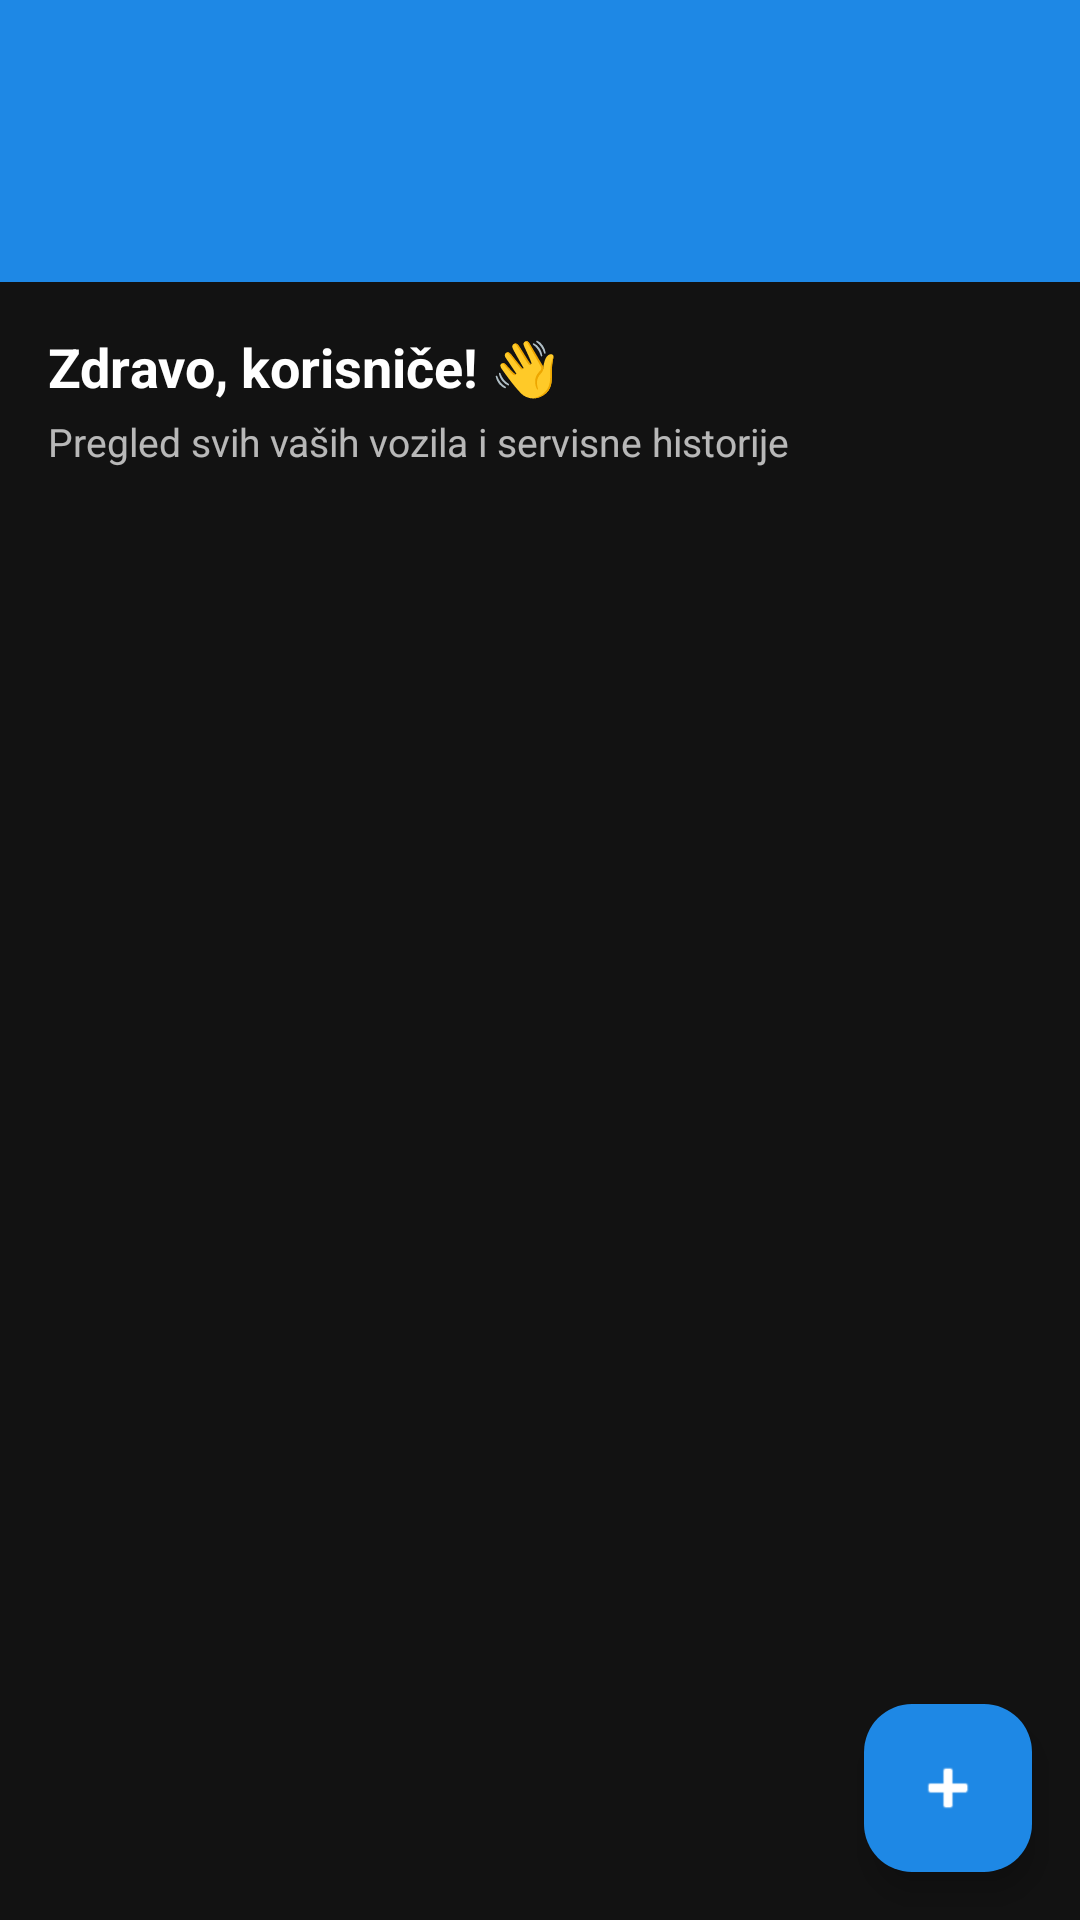

Here is an Android app screen rendered from its layout file. Give the layout XML and the strings, colors and styles it references.
<!-- AndroidManifest.xml: application theme Theme.GaragePlus -->
<!-- res/layout/activity_home.xml -->
<?xml version="1.0" encoding="utf-8"?>
<androidx.coordinatorlayout.widget.CoordinatorLayout
    xmlns:android="http://schemas.android.com/apk/res/android"
    xmlns:app="http://schemas.android.com/apk/res-auto"
    xmlns:tools="http://schemas.android.com/tools"
    android:layout_width="match_parent"
    android:layout_height="match_parent"
    android:background="@color/background"
    tools:context=".ui.home.HomeActivity">

    <com.google.android.material.appbar.AppBarLayout
        android:layout_width="match_parent"
        android:layout_height="wrap_content"
        android:background="@color/primary">

        <com.google.android.material.appbar.MaterialToolbar
            android:id="@+id/toolbar"
            android:layout_width="match_parent"
            android:layout_height="94dp"
            android:background="@color/primary"
            android:title="GaragePlus"
            android:titleTextColor="@color/white"
            app:popupTheme="@style/ThemeOverlay.Material3.Light"
            app:titleTextColor="@color/white" />
    </com.google.android.material.appbar.AppBarLayout>

    <LinearLayout
        android:layout_width="match_parent"
        android:layout_height="match_parent"
        android:orientation="vertical"
        app:layout_behavior="@string/appbar_scrolling_view_behavior">

        <LinearLayout
            android:layout_width="match_parent"
            android:layout_height="wrap_content"
            android:orientation="vertical"
            android:paddingHorizontal="16dp"
            android:paddingTop="16dp"
            android:paddingBottom="8dp">

            <TextView
                android:id="@+id/tvWelcome"
                android:layout_width="match_parent"
                android:layout_height="wrap_content"
                android:text="Zdravo, korisniče! 👋"
                android:textColor="@color/text_primary"
                android:textSize="18sp"
                android:textStyle="bold" />

            <TextView
                android:layout_width="match_parent"
                android:layout_height="wrap_content"
                android:layout_marginTop="4dp"
                android:text="Pregled svih vaših vozila i servisne historije"
                android:textColor="@color/text_secondary"
                android:textSize="13sp" />
        </LinearLayout>

        <TextView
            android:id="@+id/tvEmptyState"
            android:layout_width="match_parent"
            android:layout_height="0dp"
            android:layout_weight="1"
            android:gravity="center"
            android:padding="24dp"
            android:text="Nemate dodanih vozila.\nKliknite + za dodavanje vozila."
            android:textAlignment="center"
            android:textColor="@color/text_secondary"
            android:textSize="16sp"
            android:visibility="gone" />

        <androidx.recyclerview.widget.RecyclerView
            android:id="@+id/recyclerView"
            android:layout_width="match_parent"
            android:layout_height="0dp"
            android:layout_weight="1"
            android:clipToPadding="false"
            android:paddingVertical="4dp"
            android:paddingBottom="88dp"
            tools:listitem="@layout/item_vehicle" />
    </LinearLayout>

    <com.google.android.material.floatingactionbutton.FloatingActionButton
        android:id="@+id/fabAddVehicle"
        android:layout_width="wrap_content"
        android:layout_height="wrap_content"
        android:layout_gravity="bottom|end"
        android:layout_margin="16dp"
        android:contentDescription="Dodaj vozilo"
        android:src="@android:drawable/ic_input_add"
        app:backgroundTint="@color/primary"
        app:tint="@color/white" />

</androidx.coordinatorlayout.widget.CoordinatorLayout>
<!-- res/layout/item_vehicle.xml (included above) -->
<?xml version="1.0" encoding="utf-8"?>
<com.google.android.material.card.MaterialCardView
    xmlns:android="http://schemas.android.com/apk/res/android"
    xmlns:app="http://schemas.android.com/apk/res-auto"
    android:layout_width="match_parent"
    android:layout_height="wrap_content"
    android:layout_marginHorizontal="16dp"
    android:layout_marginVertical="8dp"
    app:cardCornerRadius="12dp"
    app:cardElevation="4dp">

    <androidx.constraintlayout.widget.ConstraintLayout
        android:layout_width="match_parent"
        android:layout_height="wrap_content"
        android:padding="16dp">

        <TextView
            android:id="@+id/tvMarkaModel"
            android:layout_width="0dp"
            android:layout_height="wrap_content"
            android:textSize="18sp"
            android:textStyle="bold"
            android:textColor="@color/text_primary"
            app:layout_constraintTop_toTopOf="parent"
            app:layout_constraintStart_toStartOf="parent"
            app:layout_constraintEnd_toEndOf="parent"/>

        <TextView
            android:id="@+id/tvGodina"
            android:layout_width="0dp"
            android:layout_height="wrap_content"
            android:textSize="14sp"
            android:textColor="@color/text_secondary"
            android:layout_marginTop="6dp"
            app:layout_constraintTop_toBottomOf="@id/tvMarkaModel"
            app:layout_constraintStart_toStartOf="parent"
            app:layout_constraintEnd_toStartOf="@id/tvRegistracija"/>

        <TextView
            android:id="@+id/tvRegistracija"
            android:layout_width="wrap_content"
            android:layout_height="wrap_content"
            android:textSize="13sp"
            android:textColor="@color/white"
            android:background="@color/primary"
            android:paddingHorizontal="10dp"
            android:paddingVertical="4dp"
            app:layout_constraintTop_toBottomOf="@id/tvMarkaModel"
            app:layout_constraintEnd_toEndOf="parent"
            android:layout_marginTop="6dp"/>

        <TextView
            android:id="@+id/tvKilometraza"
            android:layout_width="wrap_content"
            android:layout_height="wrap_content"
            android:textSize="14sp"
            android:textColor="@color/primary"
            android:textStyle="bold"
            android:layout_marginTop="6dp"
            app:layout_constraintTop_toBottomOf="@id/tvGodina"
            app:layout_constraintStart_toStartOf="parent"/>

    </androidx.constraintlayout.widget.ConstraintLayout>

</com.google.android.material.card.MaterialCardView>
<!-- resources referenced by this layout -->
<resources>
  <color name="background">#121212</color>
  <color name="primary">#1E88E5</color>
  <color name="text_primary">#FFFFFF</color>
  <color name="text_secondary">#B3FFFFFF</color>
  <color name="white">#FFFFFFFF</color>
  <style name="Theme.GaragePlus" parent="Base.Theme.GaragePlus" />
  <style name="Base.Theme.GaragePlus" parent="Theme.Material3.DayNight.NoActionBar">
          <item name="colorPrimary">@color/primary</item>
          <item name="colorPrimaryDark">@color/primary_dark</item>
          <item name="colorAccent">@color/accent</item>
          <item name="android:statusBarColor">@color/primary_dark</item>
          <item name="android:windowBackground">@color/background</item>
          <item name="android:windowBackground">@drawable/bg_gradient</item>
      </style>
  <color name="primary_dark">#1565C0</color>
  <color name="accent">#FF8F00</color>
  <!-- drawable bg_gradient (drawable) -->
  <?xml version="1.0" encoding="utf-8"?>
  <shape xmlns:android="http://schemas.android.com/apk/res/android"
      android:shape="rectangle">
  
      <gradient
          android:angle="90"
          android:startColor="#1E3C72"
          android:endColor="#2A5298"
          android:type="linear" />
  </shape>
</resources>
